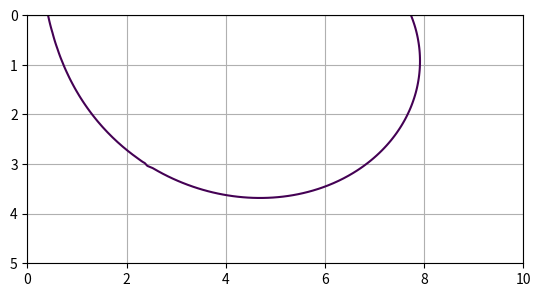

This chart was generated by the following Python code:
import scipy.special as sp
from scipy.integrate import quad
import numpy as np
import matplotlib.pyplot as plt

def En(n,z): 
    """
    Generalized exponential integral E_n for complex arguments.
    """
    if n <= 0:
        raise Exception("n must be greater than 0.")
    elif n == 1:
        return sp.exp1(z)
    else:
        return (np.exp(-z)-z*En(n-1,z))/(n-1)

def psi_escalar(r,y, c=sp.jn_zeros(0,1)[0], a=30):    
    def L(d,y,a):
        return (-np.imag(En(1,(d+1j*y)*a)) + np.real(En(2,(d+1j*y)*a))/a)
    
    def integral(integrando, r, y):  
        return quad(integrando, 0, a, args=(r,y), complex_func=True)[0]

    # para r < c
    def integrando1(nu, r, y):
        return (nu*np.sin(nu*y) + np.cos(nu*y))*sp.iv(1,nu*r)*sp.kv(0,nu*c)*nu/(nu**2+1)
    
    def psi1(r,y): 
        M = lambda r,y: r*np.exp(-y)*sp.jv(1,r)*sp.hankel1(0,c)
        return -4*np.pi**2*1j*c*M(r,y) - 8*c*r * integral(integrando1,r,y) + L(np.abs(r-c),y,a)/(2*np.sqrt(r*c))

    # para r > c
    def integrando2(nu, r, y):
        return (nu*np.sin(nu*y) + np.cos(nu*y))*sp.iv(0,nu*c)*sp.kv(1,nu*r)*nu/(nu**2+1)
    
    def psi2(r,y): 
        M = lambda r,y: r*np.exp(-y)*sp.jv(0,c)*sp.hankel1(1,r)
        return -4*np.pi**2*1j*c*M(r,y) + 8*c*r * integral(integrando2,r,y) + L(np.abs(r-c),y,a)/(2*np.sqrt(r*c))
    
    # Función partida en 2D
    return psi1(r,y) if (r<c) else psi2(r,y)

def psi(r,y):
    sol = np.zeros(np.shape(r))
    for i in range(len(r[:,0])):
        for j in range(len(r[0,:])):
            sol[i,j] = psi_escalar(r[i,j],y[i,j])
    return sol

if __name__ == "__main__":
    # Parámetros
    c = sp.jn_zeros(0,1)
    a = 20

    # Variables
    r = np.linspace(0, 10, 100)
    y = np.linspace(0, 5, 100)
    R, Y = np.meshgrid(r, y)

    # Plot
    cs = plt.contour(R, Y, np.real(psi(R,Y)), levels = [4])
    plt.axhline(0, color = "black")
    plt.gca().set_aspect('equal')
    plt.gca().invert_yaxis()
    plt.grid()
    plt.show()
